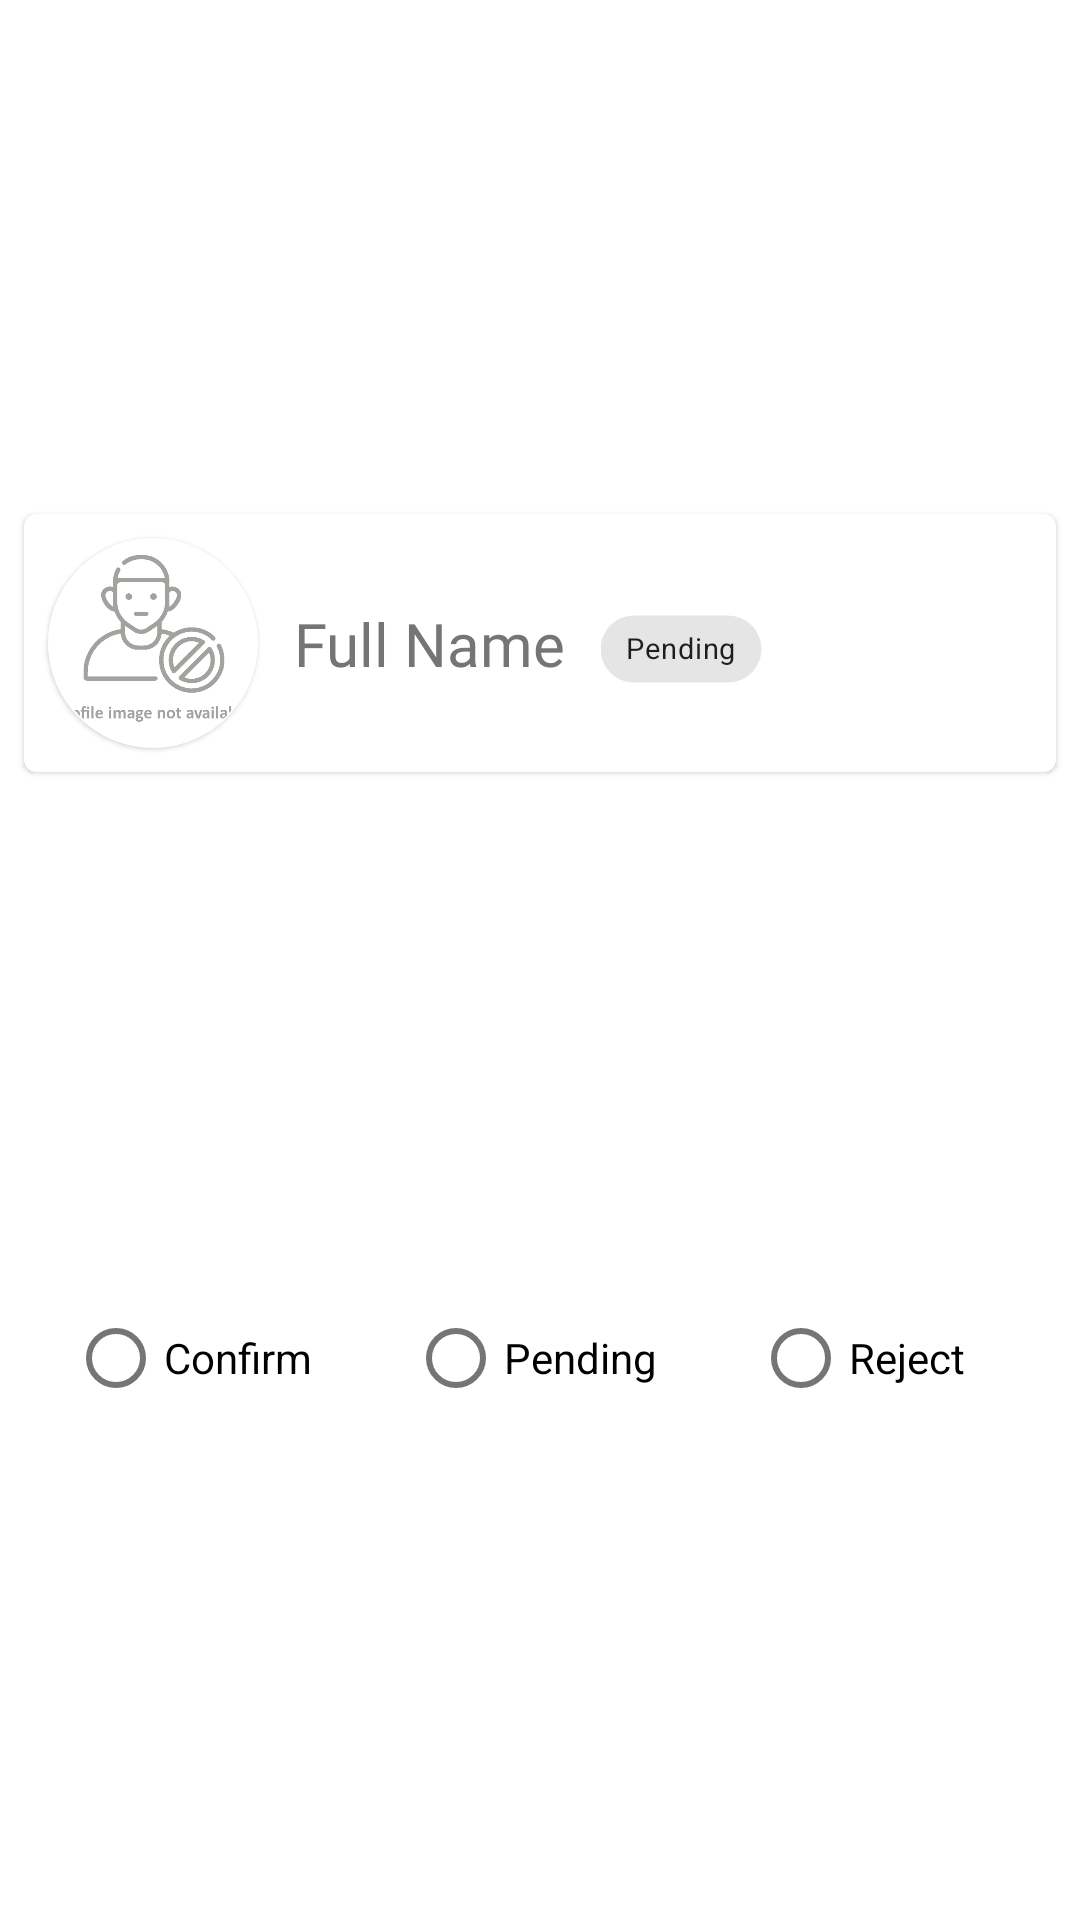

Reconstruct the res/layout file that produces this screen, plus the resources it refers to.
<!-- AndroidManifest.xml: application theme Theme.CarPoolingApp -->
<!-- res/layout/interested_user_layout.xml -->
<?xml version="1.0" encoding="utf-8"?>
<androidx.constraintlayout.widget.ConstraintLayout xmlns:android="http://schemas.android.com/apk/res/android"
    xmlns:app="http://schemas.android.com/apk/res-auto"
    xmlns:tools="http://schemas.android.com/tools"
    android:layout_width="match_parent"
    android:layout_height="wrap_content"
    app:layout_scrollFlags="noScroll">

    <com.google.android.material.card.MaterialCardView
        android:id="@+id/cvInterestedUser"
        android:layout_width="0dp"
        android:layout_height="wrap_content"
        android:layout_marginStart="8dp"
        android:layout_marginTop="8dp"
        android:layout_marginEnd="8dp"
        android:layout_marginBottom="8dp"
        app:layout_constraintBottom_toTopOf="@id/radioGroup"
        app:layout_constraintEnd_toEndOf="parent"
        app:layout_constraintStart_toStartOf="parent"
        app:layout_constraintTop_toTopOf="parent"
        android:theme="@style/Widget.MaterialComponents.CardView">

        <androidx.constraintlayout.widget.ConstraintLayout
            android:layout_width="match_parent"
            android:layout_height="wrap_content">

            <com.google.android.material.card.MaterialCardView
                android:id="@+id/materialCardView"
                android:layout_width="wrap_content"
                android:layout_height="wrap_content"
                android:layout_marginStart="8dp"
                android:layout_marginTop="8dp"
                android:layout_marginBottom="8dp"
                app:cardCornerRadius="50dp"
                app:layout_constraintBottom_toBottomOf="parent"
                app:layout_constraintStart_toStartOf="parent"
                app:layout_constraintTop_toTopOf="parent">

                <FrameLayout
                    android:id="@+id/flProfile"
                    android:layout_width="70dp"
                    android:layout_height="70dp"
                    android:foreground="?android:attr/selectableItemBackground">

                    <com.google.android.material.imageview.ShapeableImageView
                        android:id="@+id/ivInterestedUser"
                        android:layout_width="match_parent"
                        android:layout_height="match_parent"
                        android:contentDescription="@string/ivContentDesc"
                        android:scaleType="centerInside"
                        android:src="@mipmap/ic_launcher_round"
                        app:shapeAppearanceOverlay="@style/roundedImageViewRounded"
                        app:srcCompat="@drawable/profilepic"
                        app:strokeColor="@color/white"
                        app:strokeWidth="1dp"
                        tools:srcCompat="@drawable/profilepic" />
                </FrameLayout>
            </com.google.android.material.card.MaterialCardView>

            <TextView
                android:id="@+id/tvInterestedUserName"
                android:layout_width="wrap_content"
                android:layout_height="wrap_content"
                android:layout_marginHorizontal="12dp"
                android:layout_marginVertical="8dp"
                android:fontFamily="@font/roboto"
                android:text="@string/name"
                android:textAppearance="@style/TextAppearance.AppCompat.Display1"
                android:textSize="20sp"
                app:layout_constraintBottom_toTopOf="@+id/inputPassengerRatingBar"
                app:layout_constraintHorizontal_chainStyle="spread_inside"
                app:layout_constraintStart_toEndOf="@+id/materialCardView"
                app:layout_constraintTop_toTopOf="parent" />

            <com.google.android.material.chip.Chip
                android:id="@+id/interestedUserState"
                android:layout_width="wrap_content"
                android:layout_height="wrap_content"
                android:layout_marginTop="4dp"
                android:clickable="false"
                android:scaleX="0.7"
                android:scaleY="0.7"
                android:text="@string/pending"
                android:visibility="visible"
                app:layout_constraintBottom_toBottomOf="@+id/tvInterestedUserName"
                app:layout_constraintStart_toEndOf="@+id/tvInterestedUserName"
                app:layout_constraintTop_toTopOf="@+id/tvInterestedUserName" />

            <RatingBar
                android:id="@+id/inputPassengerRatingBar"
                style="@style/Widget.AppCompat.RatingBar.Indicator"
                android:layout_width="wrap_content"
                android:layout_height="wrap_content"
                android:layout_marginHorizontal="8dp"
                android:layout_marginVertical="8dp"
                android:isIndicator="false"
                android:visibility="gone"
                app:layout_constraintBottom_toBottomOf="parent"
                app:layout_constraintEnd_toStartOf="@+id/buttonSubmitPassengerRating"
                app:layout_constraintHorizontal_bias="0.08"
                app:layout_constraintStart_toEndOf="@+id/materialCardView" />

            <Button
                android:id="@+id/buttonSubmitPassengerRating"
                android:layout_width="wrap_content"
                android:layout_height="wrap_content"
                android:layout_marginEnd="4dp"
                android:layout_marginBottom="4dp"
                android:backgroundTint="@color/primary_light"
                android:maxWidth="88dp"
                android:minWidth="0dp"
                android:minHeight="0dp"
                android:text="@string/submitPassengerRating"
                android:textColor="@color/secondary_text"
                android:textSize="10sp"
                android:visibility="gone"
                app:layout_constraintBaseline_toBaselineOf="@+id/inputPassengerRatingBar"
                app:layout_constraintBottom_toBottomOf="parent"
                app:layout_constraintEnd_toEndOf="parent"
                app:layout_constraintHorizontal_bias="0.5"
                app:layout_constraintStart_toEndOf="@+id/inputPassengerRatingBar" />

        </androidx.constraintlayout.widget.ConstraintLayout>
    </com.google.android.material.card.MaterialCardView>

    <RadioGroup
        android:id="@+id/radioGroup"
        android:layout_width="wrap_content"
        android:layout_height="wrap_content"
        android:orientation="horizontal"
        app:layout_constraintBottom_toBottomOf="parent"
        app:layout_constraintEnd_toEndOf="parent"
        app:layout_constraintStart_toStartOf="parent"
        app:layout_constraintTop_toBottomOf="@+id/cvInterestedUser">

        <RadioButton
            android:id="@+id/radioConfirmed"
            android:layout_width="wrap_content"
            android:layout_height="wrap_content"
            android:layout_marginStart="16dp"
            android:layout_marginLeft="16dp"
            android:layout_marginEnd="16dp"
            android:layout_marginRight="16dp"
            android:text="@string/confirm" />

        <RadioButton
            android:id="@+id/radioSuspended"
            android:layout_width="wrap_content"
            android:layout_height="wrap_content"
            android:layout_marginStart="16dp"
            android:layout_marginLeft="16dp"
            android:layout_marginEnd="16dp"
            android:layout_marginRight="16dp"
            android:text="@string/pending" />

        <RadioButton
            android:id="@+id/radioRejected"
            android:layout_width="wrap_content"
            android:layout_height="wrap_content"
            android:layout_marginStart="16dp"
            android:layout_marginLeft="16dp"
            android:layout_marginEnd="32dp"
            android:layout_marginRight="16dp"
            android:text="@string/reject" />

    </RadioGroup>
</androidx.constraintlayout.widget.ConstraintLayout>
<!-- resources referenced by this layout -->
<resources>
  <color name="primary_light">#B2EBF2</color>
  <color name="secondary_text">#757575</color>
  <color name="white">#FFFFFFFF</color>
  <!-- drawable profilepic: png bitmap (drawable, 27941 bytes) -->
  <string name="confirm">Confirm</string>
  <string name="ivContentDesc">Profile picture</string>
  <string name="name">Full Name</string>
  <string name="pending">Pending</string>
  <string name="reject">Reject</string>
  <string name="submitPassengerRating">Submit rating</string>
  <style name="roundedImageViewRounded">
          <item name="cornerFamily">rounded</item>
          <item name="cornerSize">50%</item>
      </style>
  <style name="Theme.CarPoolingApp" parent="Theme.MaterialComponents.DayNight.DarkActionBar">
          
          <item name="colorPrimary">@color/primary</item>
          <item name="colorPrimaryVariant">@color/primary_dark</item>
          <item name="colorOnPrimary">@color/icons</item>
          
          <item name="colorSecondary">@color/accent</item>
          <item name="colorSecondaryVariant">#D80773</item>
          <item name="colorOnSecondary">@color/icons</item>
          
          <item name="android:statusBarColor" tools:targetApi="l">?attr/colorPrimaryVariant</item>
          
          <item name="android:textColorPrimary">@color/primary_text</item>
          <item name="android:textColorSecondary">@color/secondary_text</item>
          <item name="android:windowAnimationStyle">@style/CustomActivityAnimation</item>
      </style>
  <color name="primary">#00BCD4</color>
  <color name="primary_dark">#0097A7</color>
  <color name="icons">#FFFFFF</color>
  <color name="accent">#FFC107</color>
  <color name="primary_text">#212121</color>
  <style name="CustomActivityAnimation" parent="@android:style/Animation.Activity">
          <item name="android:activityOpenEnterAnimation">@anim/slide_in_right</item>
          <item name="android:activityOpenExitAnimation">@anim/slide_out_left</item>
          <item name="android:activityCloseEnterAnimation">@anim/slide_in_left</item>
          <item name="android:activityCloseExitAnimation">@anim/slide_out_right</item>
      </style>
</resources>
